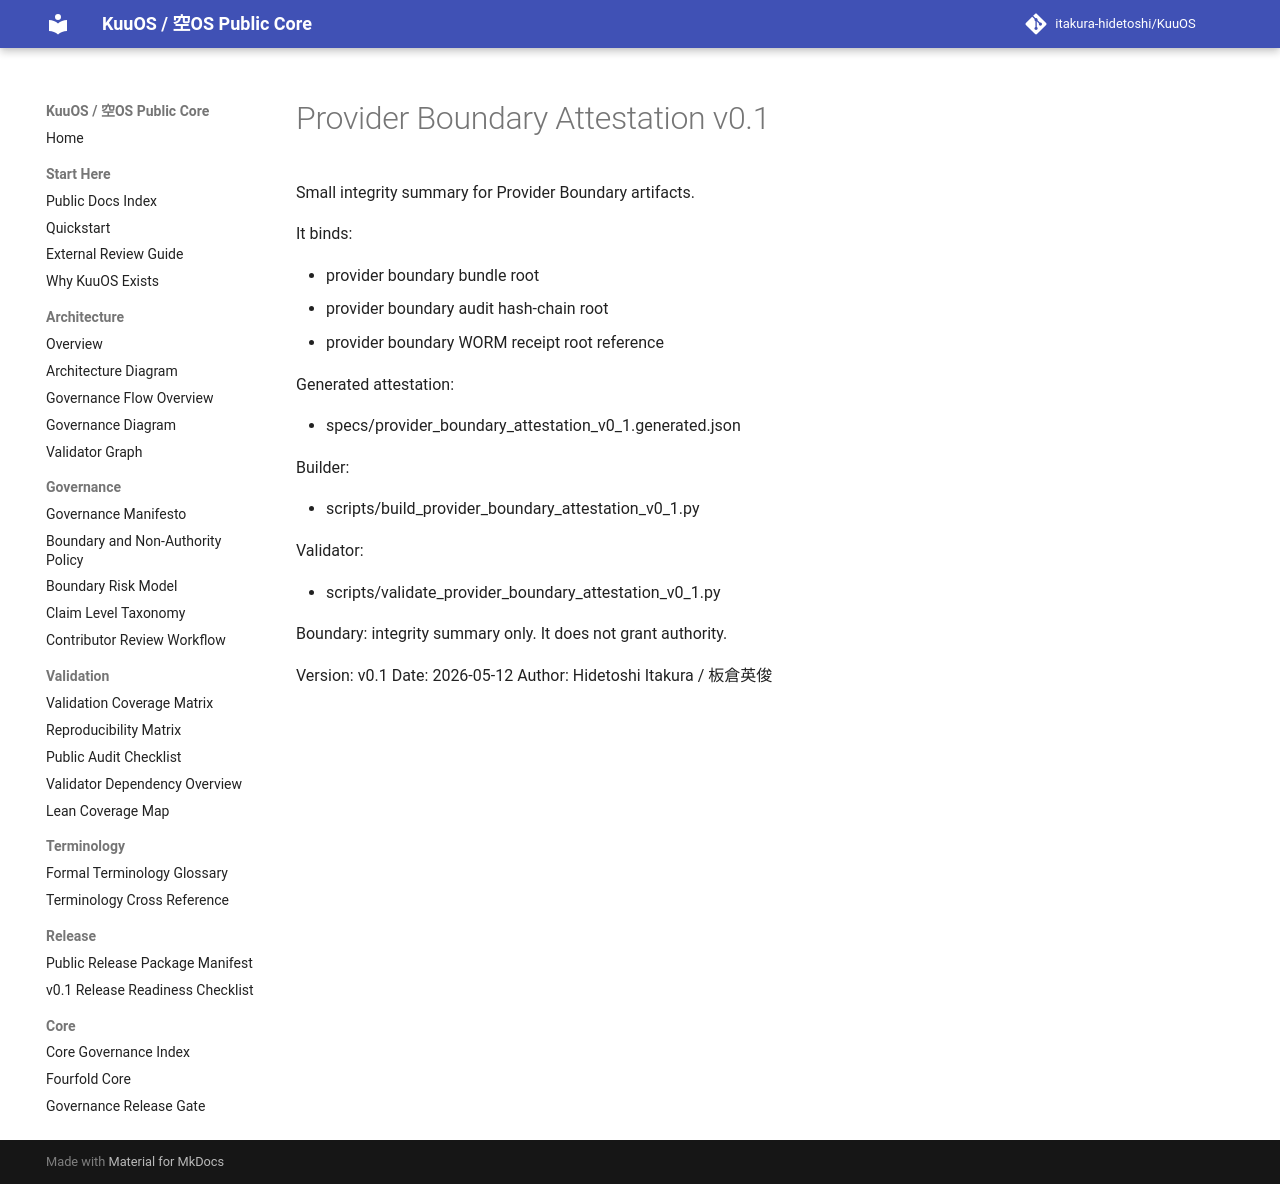

repository: itakura-hidetoshi/KuuOS · page: PROVIDER_BOUNDARY_ATTESTATION_v0_1/index.html · generator: mkdocs

# Provider Boundary Attestation v0.1

Small integrity summary for Provider Boundary artifacts.

It binds:

- provider boundary bundle root
- provider boundary audit hash-chain root
- provider boundary WORM receipt root reference

Generated attestation:

- specs/provider_boundary_attestation_v0_1.generated.json

Builder:

- scripts/build_provider_boundary_attestation_v0_1.py

Validator:

- scripts/validate_provider_boundary_attestation_v0_1.py

Boundary: integrity summary only. It does not grant authority.

Version: v0.1
Date: 2026-05-12
Author: Hidetoshi Itakura / 板倉英俊
